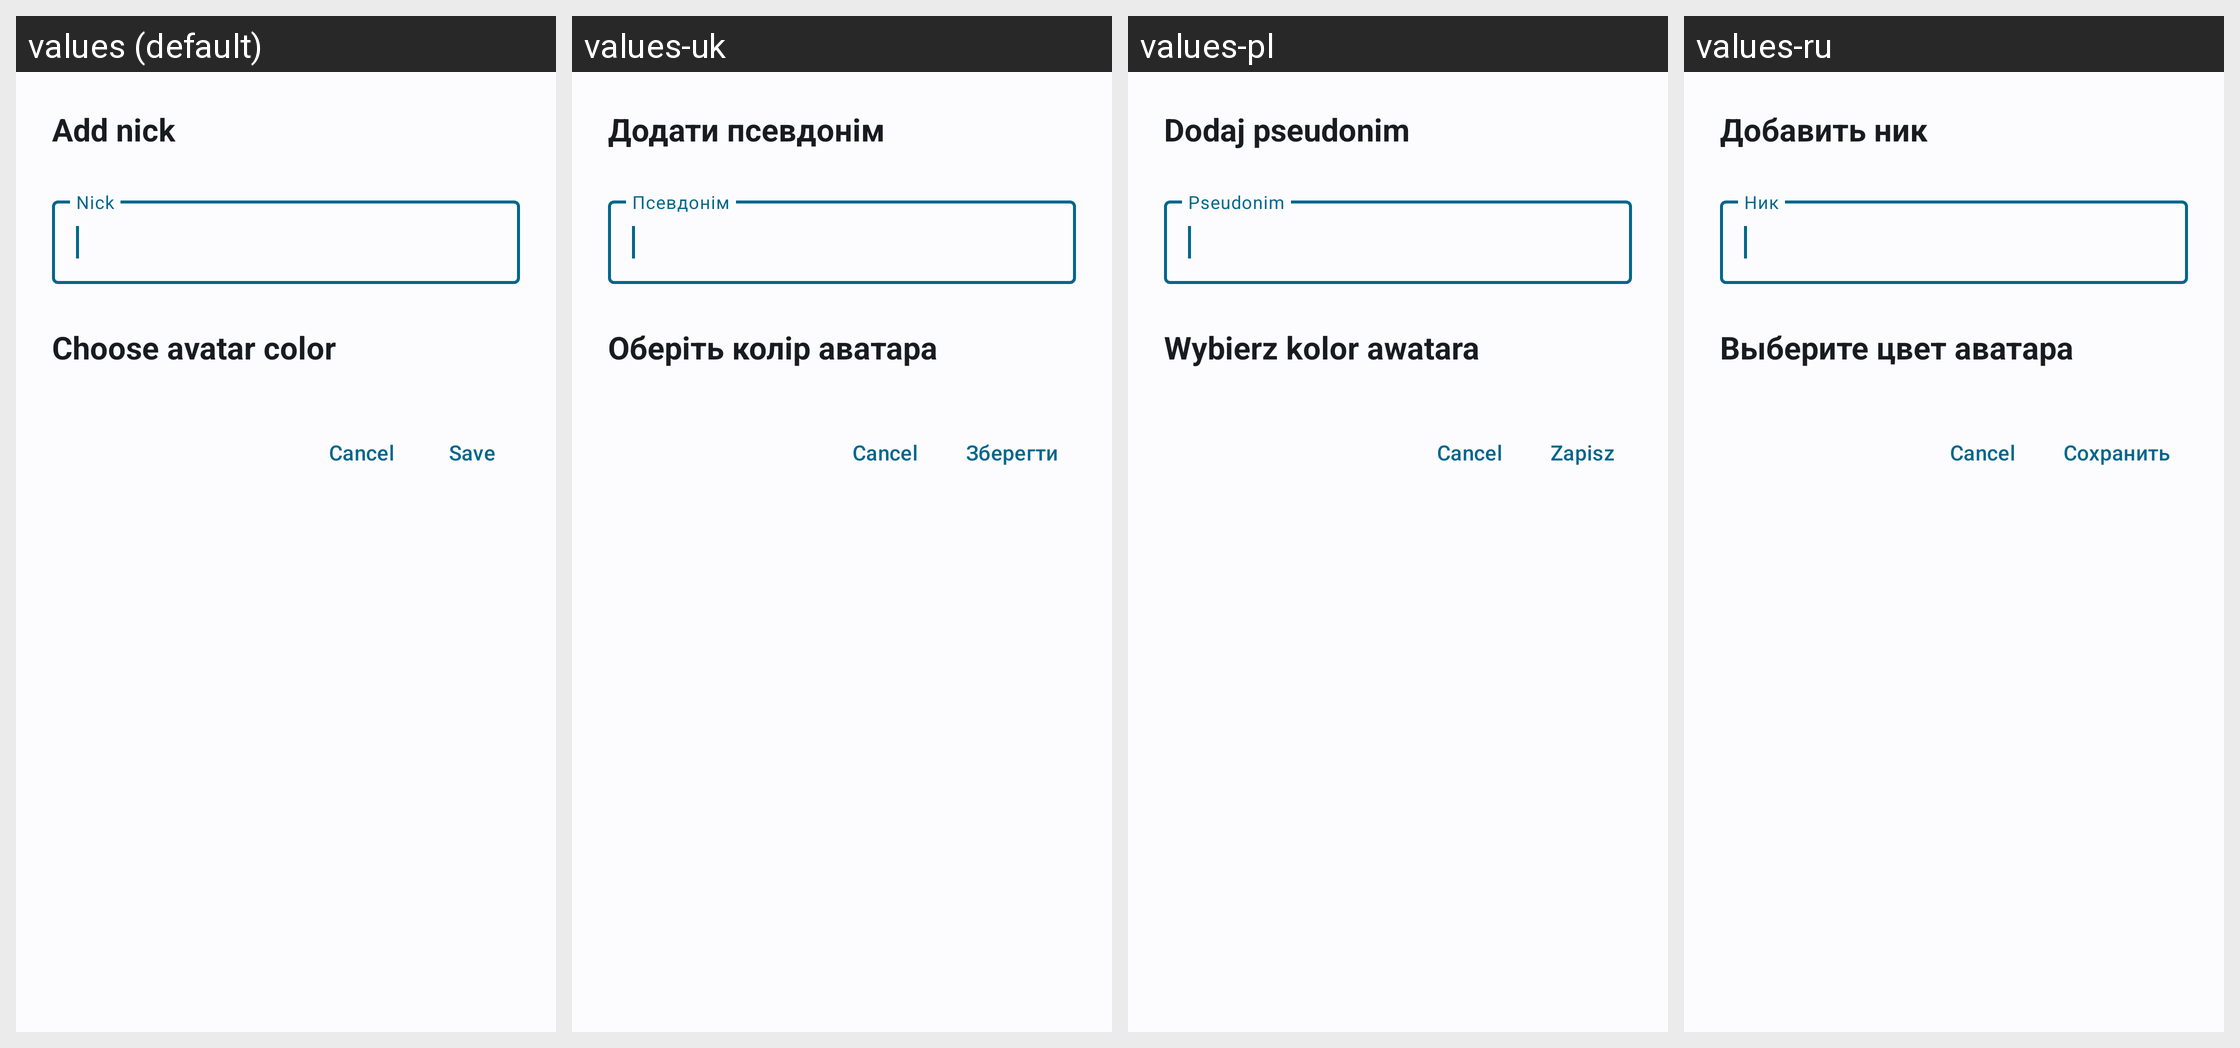

The Android screen above is rendered under several locales of the same app. Produce the string resources it draws, with the default and per-locale values.
Android screen res/layout/dialog_account_edit.xml rendered under 4 locales, left to right: values (default), values-uk, values-pl, values-ru. Device: Nexus 5 (rendered at 1080×1920; each locale shown at half size, 540×960, under a caption strip naming it); theme WulkanowyTheme.
Other locales in the repository, not shown: values-cs, values-cs-rCZ, values-csb-rPL, values-da-rDK, values-de, values-es-rES, values-it-rIT, values-lt, values-sk, values-sk-rSK.
Strings drawn on this screen, with the default value and each locale's value (text and hints the layout hard-codes, and strings that could not be matched under every locale, appear in the picture but are not listed):

account_edit_header
  values: Add nick
  values-uk: Додати псевдонім
  values-pl: Dodaj pseudonim
  values-ru: Добавить ник

account_edit_nick_hint
  values: Nick
  values-uk: Псевдонім
  values-pl: Pseudonim
  values-ru: Ник

account_edit_avatar_title
  values: Choose avatar color
  values-uk: Оберіть колір аватара
  values-pl: Wybierz kolor awatara
  values-ru: Выберите цвет аватара

all_save
  values: Save
  values-uk: Зберегти
  values-pl: Zapisz
  values-ru: Сохранить
